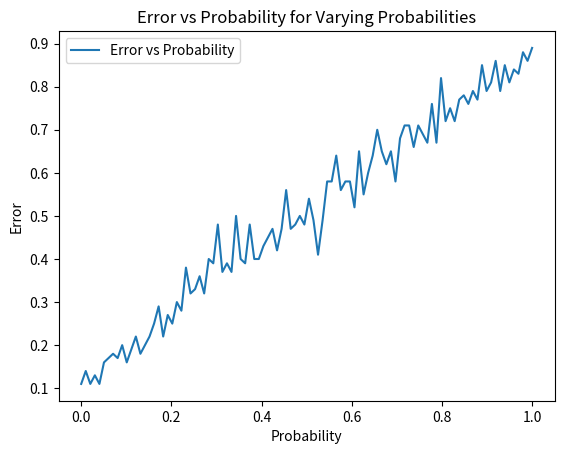

Recreate this plot in Python.
import numpy as np
import matplotlib.pyplot as plt

num_points = 100
actual_data = np.random.choice([0, 1], size=num_points, p=[0.9, 0.1])

probabilities = np.linspace(0, 1, num_points)
errors = [] # list

for prob in probabilities:
    new_data = np.random.choice([0, 1], size=num_points, p=[1 - prob, prob])
    error = np.mean(np.abs(new_data - actual_data))
    errors.append(error)

plt.plot(probabilities, errors, label='Error vs Probability')
plt.xlabel('Probability')
plt.ylabel('Error')
plt.title('Error vs Probability for Varying Probabilities')
plt.legend()
plt.show()
